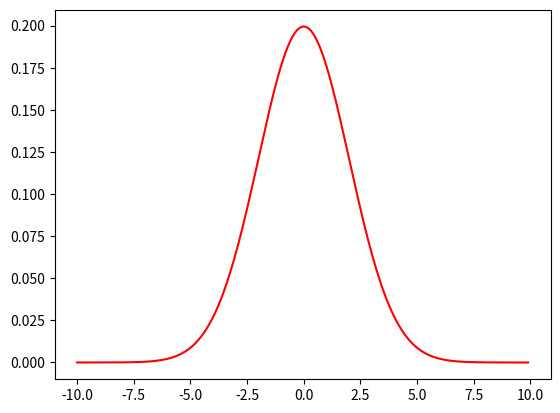

Reproduce this figure in Python.
import numpy as np
from scipy.stats import norm
import math
import matplotlib.pyplot as plt

X = np.arange(-10,10,0.1)
Y = norm.pdf(X,0,2)

plt.plot(X,Y,color='r')
plt.savefig("gauss.pdf")
